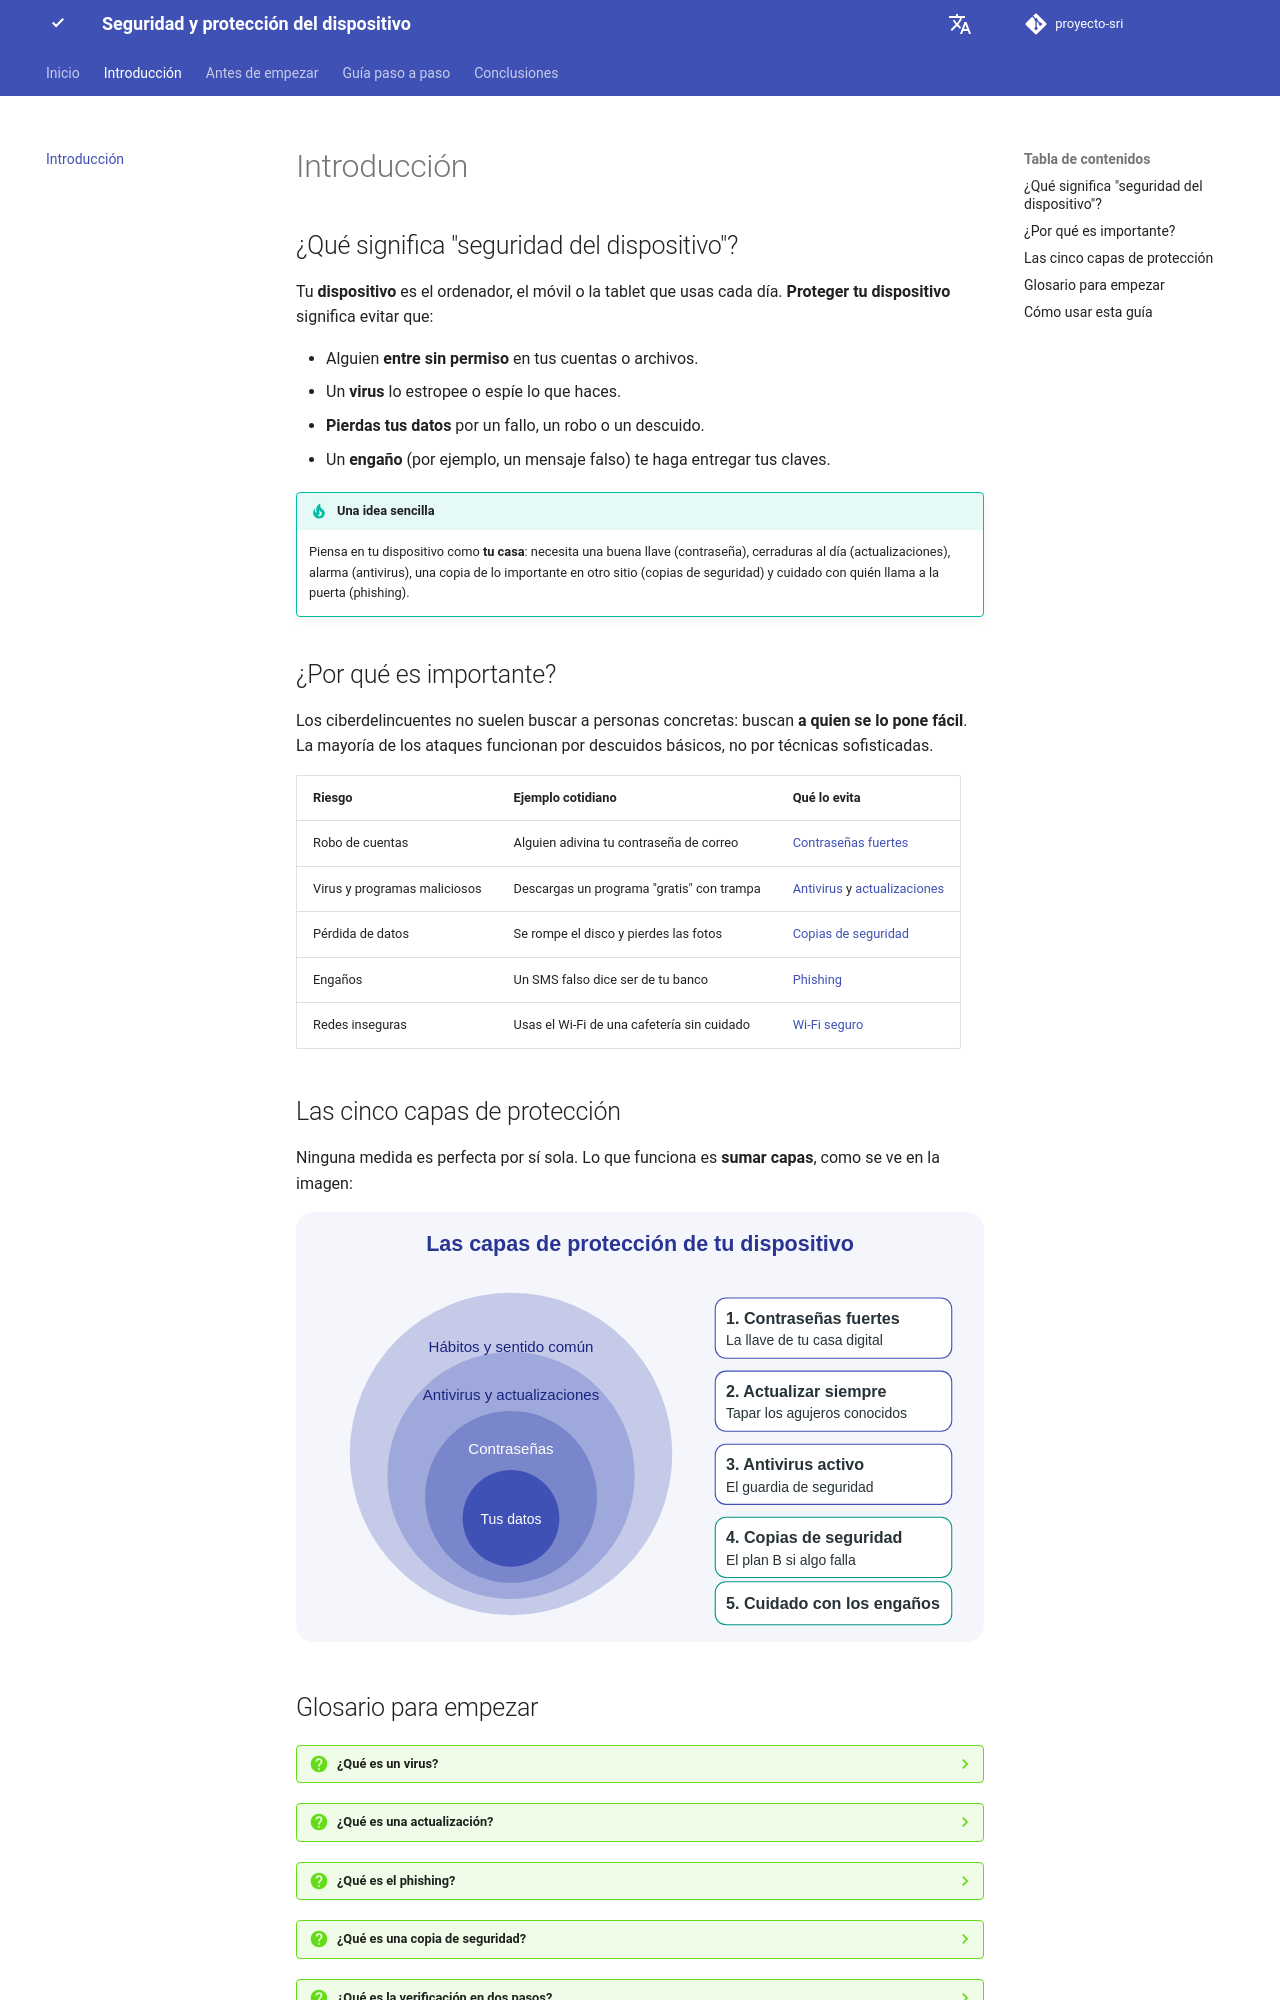

repository: PedroJC12/proyecto-sri · page: introduccion/index.html · generator: mkdocs

# Introducción

## ¿Qué significa "seguridad del dispositivo"?

Tu **dispositivo** es el ordenador, el móvil o la tablet que usas cada día. **Proteger tu dispositivo** significa evitar que:

- Alguien **entre sin permiso** en tus cuentas o archivos.
- Un **virus** lo estropee o espíe lo que haces.
- **Pierdas tus datos** por un fallo, un robo o un descuido.
- Un **engaño** (por ejemplo, un mensaje falso) te haga entregar tus claves.

!!! tip "Una idea sencilla"
    Piensa en tu dispositivo como **tu casa**: necesita una buena llave (contraseña), cerraduras al día (actualizaciones), alarma (antivirus), una copia de lo importante en otro sitio (copias de seguridad) y cuidado con quién llama a la puerta (phishing).

## ¿Por qué es importante?

Los ciberdelincuentes no suelen buscar a personas concretas: buscan **a quien se lo pone fácil**. La mayoría de los ataques funcionan por descuidos básicos, no por técnicas sofisticadas.

| Riesgo | Ejemplo cotidiano | Qué lo evita |
|---|---|---|
| Robo de cuentas | Alguien adivina tu contraseña de correo | [Contraseñas fuertes](contrasenas.md) |
| Virus y programas maliciosos | Descargas un programa "gratis" con trampa | [Antivirus](antivirus.md) y [actualizaciones](actualizaciones.md) |
| Pérdida de datos | Se rompe el disco y pierdes las fotos | [Copias de seguridad](copias-seguridad.md) |
| Engaños | Un SMS falso dice ser de tu banco | [Phishing](phishing.md) |
| Redes inseguras | Usas el Wi-Fi de una cafetería sin cuidado | [Wi-Fi seguro](wifi.md) |

## Las cinco capas de protección

Ninguna medida es perfecta por sí sola. Lo que funciona es **sumar capas**, como se ve en la imagen:

![Capas de seguridad](assets/img/capas-seguridad.svg)
